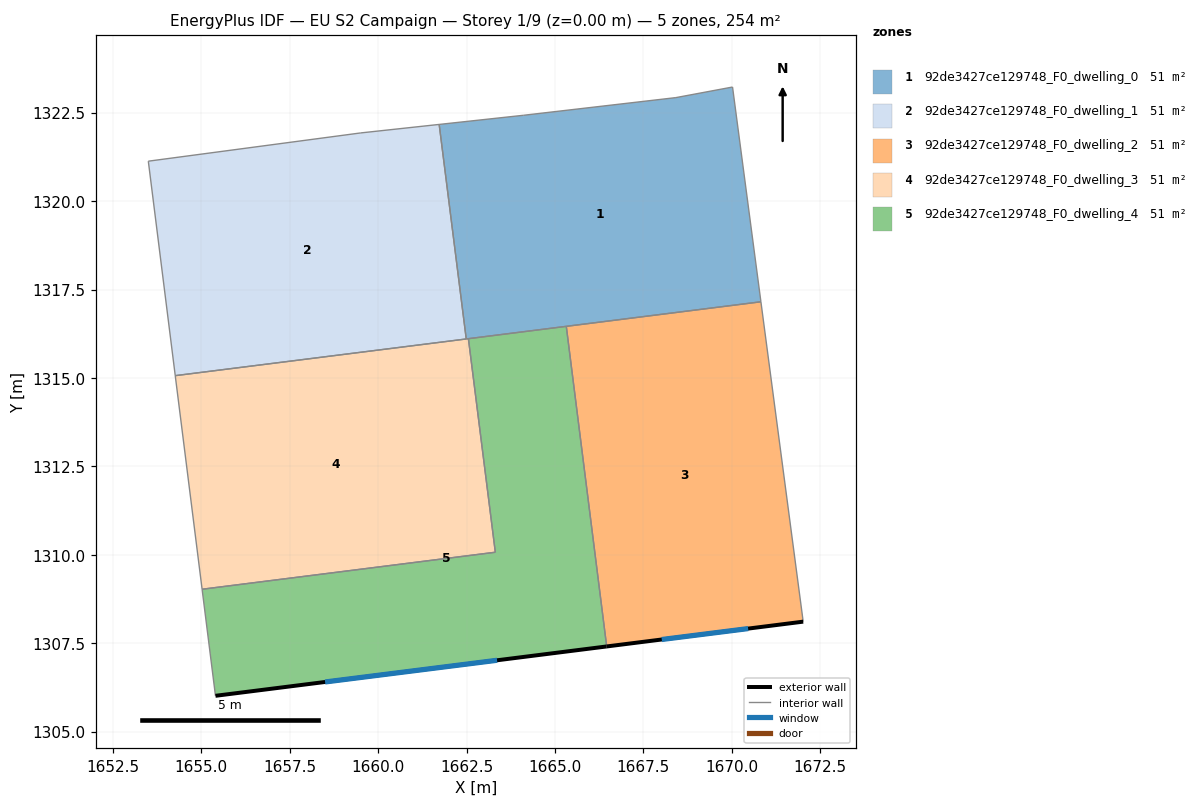
=== STOREY PLAN SPEC (per zone: floor XY polygon, exterior-wall plan segments, windows/doors) ===
zone 1: 92de3427ce129748_F0_dwelling_0  (50.8 m²)
  floor: (1670.02, 1323.22) (1670.82, 1317.15) (1662.49, 1316.10) (1661.73, 1322.17) (1664.11, 1322.42) (1668.42, 1322.92)
  interior walls: 8
zone 2: 92de3427ce129748_F0_dwelling_1  (50.8 m²)
  floor: (1661.73, 1322.17) (1662.49, 1316.10) (1654.27, 1315.07) (1653.51, 1321.13) (1659.51, 1321.93)
  interior walls: 5
zone 3: 92de3427ce129748_F0_dwelling_2  (50.8 m²)
  floor: (1670.82, 1317.15) (1672.02, 1308.11) (1666.46, 1307.41) (1665.32, 1316.46)
  exterior wall: (1666.46, 1307.41) – (1672.02, 1308.11)  [5.6 m]
    window: (1668.02, 1307.61) – (1670.46, 1307.92)  [3.2 m²]
  interior walls: 3
zone 4: 92de3427ce129748_F0_dwelling_3  (50.8 m²)
  floor: (1662.55, 1316.11) (1663.31, 1310.07) (1655.03, 1309.03) (1654.27, 1315.07)
  interior walls: 5
zone 5: 92de3427ce129748_F0_dwelling_4  (50.8 m²)
  floor: (1665.32, 1316.46) (1666.46, 1307.41) (1655.40, 1306.02) (1655.03, 1309.03) (1663.31, 1310.07) (1662.55, 1316.11)
  exterior wall: (1655.40, 1306.02) – (1666.46, 1307.41)  [11.1 m]
    window: (1658.50, 1306.41) – (1663.36, 1307.02)  [6.5 m²]
  interior walls: 5

=== DERIVED (storey summary) ===
Building: EU S2 Campaign
Storey: 1 of 9  (floor level z = 0.00 m)
Storey gross floor area: 254.1 m²
Zones on this storey: 5
  - 92de3427ce129748_F0_dwelling_0: floor 50.8 m²
  - 92de3427ce129748_F0_dwelling_1: floor 50.8 m²
  - 92de3427ce129748_F0_dwelling_2: floor 50.8 m²; exterior wall 5.6 m (16.8 m²); 1 window(s) 3.2 m²; WWR 19.3%
  - 92de3427ce129748_F0_dwelling_3: floor 50.8 m²
  - 92de3427ce129748_F0_dwelling_4: floor 50.8 m²; exterior wall 11.1 m (33.4 m²); 1 window(s) 6.5 m²; WWR 19.3%
Zone adjacency (shared interzone walls):
  - 92de3427ce129748_F0_dwelling_0 ↔ 92de3427ce129748_F0_dwelling_1
  - 92de3427ce129748_F0_dwelling_0 ↔ 92de3427ce129748_F0_dwelling_2
  - 92de3427ce129748_F0_dwelling_0 ↔ 92de3427ce129748_F0_dwelling_3
  - 92de3427ce129748_F0_dwelling_0 ↔ 92de3427ce129748_F0_dwelling_4
  - 92de3427ce129748_F0_dwelling_1 ↔ 92de3427ce129748_F0_dwelling_3
  - 92de3427ce129748_F0_dwelling_2 ↔ 92de3427ce129748_F0_dwelling_4
  - 92de3427ce129748_F0_dwelling_3 ↔ 92de3427ce129748_F0_dwelling_4